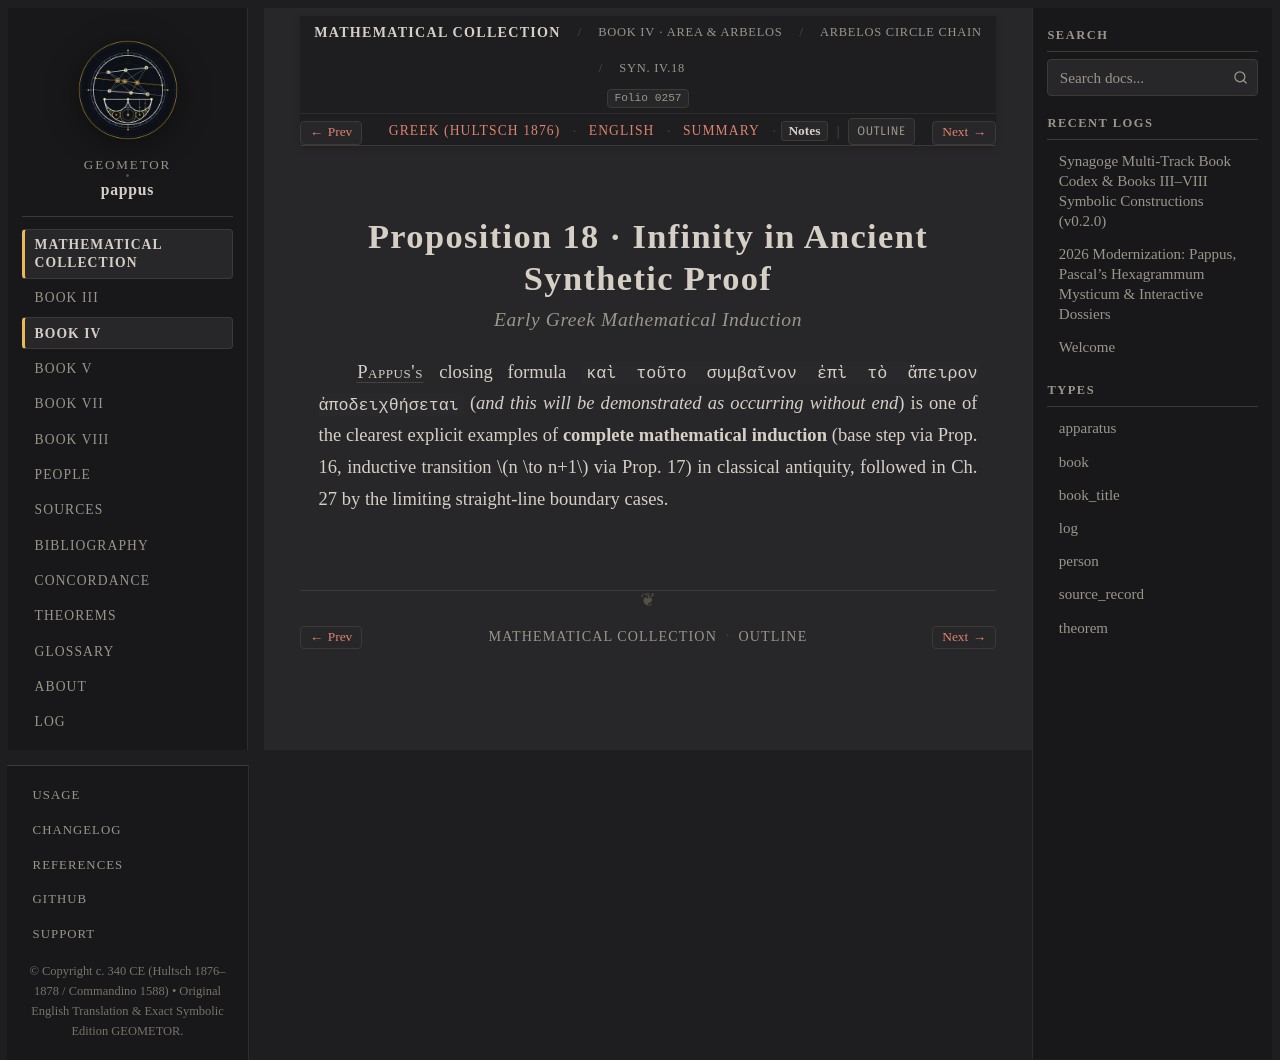

repository: geometor/pappus · page: synagoge/book_04/prop_14_18_arbelos/prop_18_infinite_circle_chain/notes.html · generator: sphinx

:order: 5
:layout: book
:type: book
:title: Proposition 18 · Infinity in Ancient Synthetic Proof
:canonical_id: Syn. IV.18.notes
:folio: hultsch_1876_vol1:0257
:tracks: English: index | Greek: el | Summary: summary | Notes: notes

Proposition 18 · Infinity in Ancient Synthetic Proof
====================================================

.. rubric:: Early Greek Mathematical Induction

.. folio:: hultsch_1876_vol1:0257
   :page: 224

:person:`Pappus's <pappus>` closing formula ``καὶ τοῦτο συμβαῖνον ἐπὶ τὸ ἄπειρον ἀποδειχθήσεται`` (*and this will be demonstrated as occurring without end*) is one of the clearest explicit examples of **complete mathematical induction** (base step via Prop. 16, inductive transition :math:`n \to n+1` via Prop. 17) in classical antiquity, followed in Ch. 27 by the limiting straight-line boundary cases.
